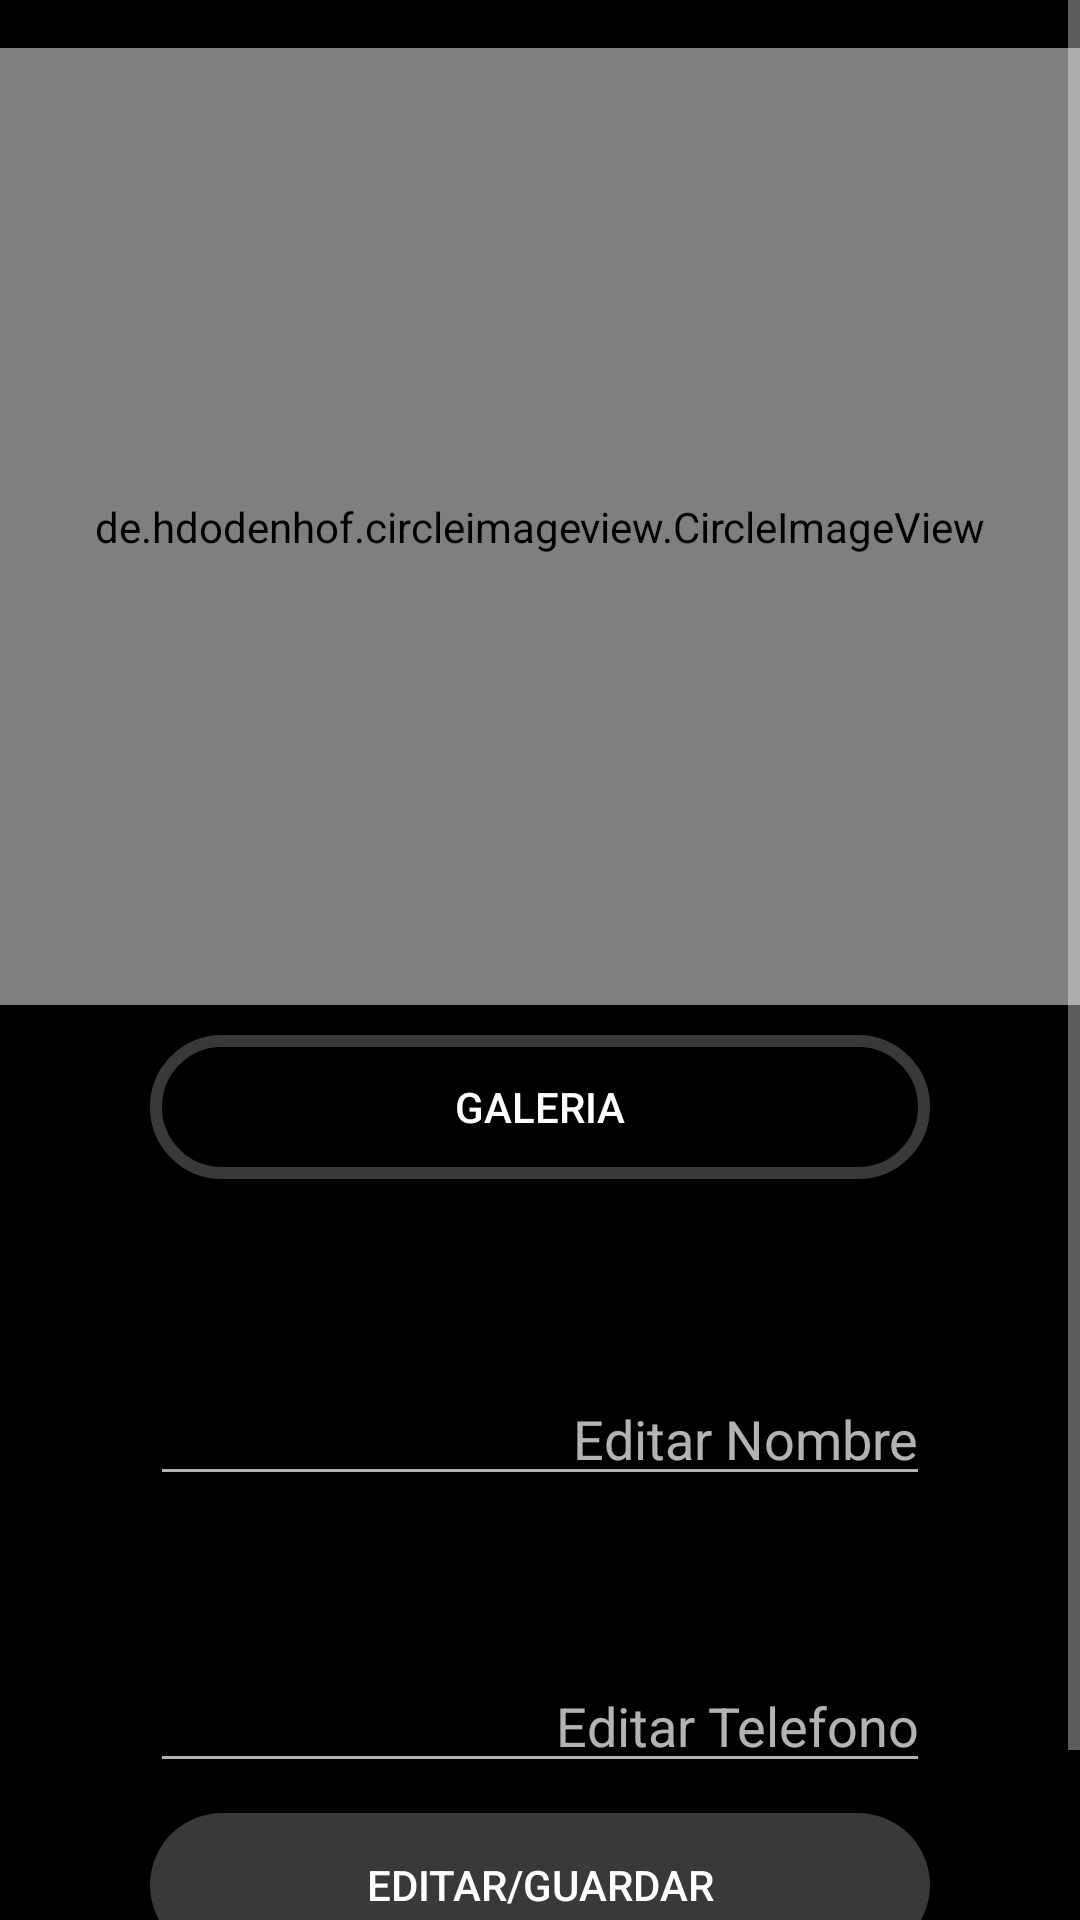

Write the Android layout XML for this screen, with the resource values it uses.
<!-- AndroidManifest.xml: application theme Theme.AppCompat.NoActionBar -->
<!-- res/layout/activity_info_usuario.xml -->
<?xml version="1.0" encoding="utf-8"?>
<ScrollView xmlns:android="http://schemas.android.com/apk/res/android"
    xmlns:app="http://schemas.android.com/apk/res-auto"
    xmlns:tools="http://schemas.android.com/tools"
    android:layout_width="match_parent"
    android:layout_height="match_parent"
    android:background="@color/black"
    tools:context=".Vistas.InfoUsuarioActivity">

    <LinearLayout
        android:id="@+id/linearLayout"
        android:layout_width="match_parent"
        android:layout_height="match_parent"
        android:orientation="vertical"
        app:layout_constraintBottom_toBottomOf="parent"
        app:layout_constraintEnd_toEndOf="parent"
        app:layout_constraintStart_toStartOf="parent"
        app:layout_constraintTop_toTopOf="parent">

        <de.hdodenhof.circleimageview.CircleImageView
            android:id="@+id/ivUser"
            android:layout_width="match_parent"
            android:layout_height="319dp"
            android:layout_marginTop="16dp"
            android:layout_weight="1"
            app:civ_border_color="#706E6E"
            app:civ_border_width="4dp"
            tools:srcCompat="@tools:sample/avatars" />

        <LinearLayout
            android:layout_width="match_parent"
            android:layout_height="wrap_content"
            android:orientation="horizontal">

            <Button
                android:id="@+id/btGaleria"
                android:layout_width="match_parent"
                android:layout_height="wrap_content"
                android:layout_marginStart="50dp"
                android:layout_marginTop="10dp"
                android:layout_marginEnd="50sp"
                android:layout_weight="1"
                android:background="@drawable/border_boton"
                android:text="Galeria" />
        </LinearLayout>

        <TextView
            android:id="@+id/currentName"
            android:layout_width="match_parent"
            android:layout_height="wrap_content"
            android:layout_marginStart="30dp"
            android:layout_marginTop="30sp"
            android:layout_marginEnd="30dp"
            android:layout_weight="1"
            android:textAlignment="viewStart"
            android:textColor="#BDB6B6"
            android:textSize="18sp" />

        <EditText
            android:id="@+id/userName"
            android:layout_width="match_parent"
            android:layout_height="wrap_content"
            android:layout_marginStart="50dp"
            android:layout_marginTop="10dp"
            android:layout_marginEnd="50dp"
            android:layout_weight="1"
            android:ems="10"
            android:hint="Editar Nombre"
            android:inputType="textPersonName"
            android:textAlignment="textEnd" />

        <TextView
            android:id="@+id/currentPhone"
            android:layout_width="match_parent"
            android:layout_height="wrap_content"
            android:layout_marginStart="30sp"
            android:layout_marginTop="20dp"
            android:layout_marginEnd="30sp"
            android:layout_weight="1"
            android:textAlignment="viewStart"
            android:textColor="#BDB6B6"
            android:textSize="18sp" />

        <EditText
            android:id="@+id/userPhone"
            android:layout_width="match_parent"
            android:layout_height="wrap_content"
            android:layout_marginStart="50dp"
            android:layout_marginTop="10dp"
            android:layout_marginEnd="50dp"
            android:layout_weight="1"
            android:ems="10"
            android:hint="Editar Telefono"
            android:inputType="phone"
            android:textAlignment="textEnd" />

        <Button
            android:id="@+id/btGuardar"
            android:layout_width="match_parent"
            android:layout_height="wrap_content"
            android:layout_marginStart="50dp"
            android:layout_marginTop="10dp"
            android:layout_marginEnd="50dp"
            android:layout_marginBottom="50sp"
            android:layout_weight="1"
            android:background="@drawable/rounded_botton"
            android:text="Editar/Guardar" />
    </LinearLayout>

</ScrollView>
<!-- resources referenced by this layout -->
<resources>
  <!-- drawable border_boton (drawable) -->
  <?xml version="1.0" encoding="utf-8"?>
  <shape xmlns:android="http://schemas.android.com/apk/res/android">
      <corners android:radius="24dp"/>
      <stroke
          android:color="#3A3838"
          android:width="4dp"/>
  
  
  </shape>
  <!-- drawable rounded_botton (drawable) -->
  <?xml version="1.0" encoding="utf-8"?>
  <shape xmlns:android="http://schemas.android.com/apk/res/android">
      <corners android:radius="24dp"/>
      <solid android:color="#3A3838"/>
  
  </shape>
  <!-- not gathered from this repository: default colours our renderer supplied (Android Studio template values) -->
  <color name="black">#FF000000</color>
</resources>
